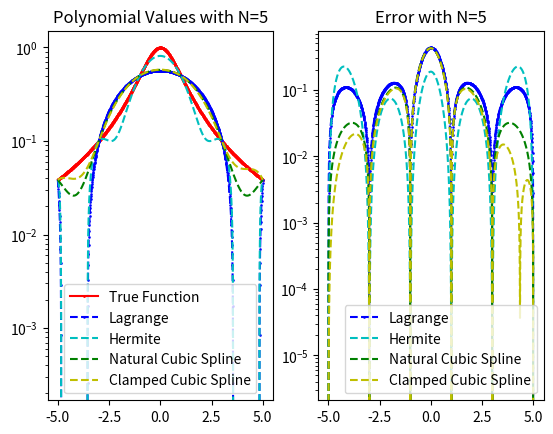

Write Python code to recreate this figure.
import matplotlib.pyplot as plt
import numpy as np
import numpy.linalg as la
import math

def driver():


    f = lambda x: 1/(1+x**2)
    fp = lambda x: -2*x/(1+x**2)**2

    N = 5
    ''' interval'''
    a = -5
    b = 5
   
    ''' create equispaced interpolation nodes'''
    xint = np.linspace(a,b,N+1)
    
    ''' create interpolation data'''
    yint = np.zeros(N+1)
    ypint = np.zeros(N+1)
    for jj in range(N+1):
        yint[jj] = f(xint[jj])
        ypint[jj] = fp(xint[jj])
    
    ''' create points for evaluating the Lagrange interpolating polynomial'''
    Neval = 1000
    xeval = np.linspace(a,b,Neval+1)
    yevalL = np.zeros(Neval+1)
    yevalH = np.zeros(Neval+1)
    for kk in range(Neval+1):
      yevalL[kk] = eval_lagrange(xeval[kk],xint,yint,N)
      yevalH[kk] = eval_hermite(xeval[kk],xint,yint,ypint,N)

    '''natural cubic spline'''
    (M,C,D) = create_natural_spline(yint,xint,N)
    yevalNC = eval_cubic_spline(xeval,Neval,xint,N,M,C,D)

    '''clamped cubic spline'''
    (M2,C2,D2) = create_clamped_spline(ypint, yint, xint, N)
    yevalCC = eval_cubic_spline(xeval, Neval, xint, N, M2, C2, D2)

    ''' create vector with exact values'''
    fex = np.zeros(Neval+1)
    for kk in range(Neval+1):
        fex[kk] = f(xeval[kk])

    
    plt.subplot(1,2,1)
    plt.plot(xeval,fex,'ro-', label = 'True Function', ms = 1)
    plt.plot(xeval,yevalL,'bs--',label='Lagrange', ms = .8) 
    plt.plot(xeval,yevalH,'c--',label='Hermite', ms = .8)
    plt.plot(xeval,yevalNC,'g--', label = 'Natural Cubic Spline', ms = .8)
    plt.plot(xeval,yevalCC,'y--', label = 'Clamped Cubic Spline', ms = .8)
    plt.semilogy()
    plt.legend()
    plt.title("Polynomial Values with N=5")
         
    errL = abs(yevalL-fex)
    errH = abs(yevalH-fex)
    errNC = abs(yevalNC - fex)
    errCC = abs(yevalCC - fex)
    plt.subplot(1,2,2)
    plt.semilogy(xeval,errL,'bs--',label='Lagrange', ms = .8)
    plt.semilogy(xeval,errH,'c--',label='Hermite', ms = .8)
    plt.semilogy(xeval,errNC,'g--', label = 'Natural Cubic Spline', ms = .8)
    plt.semilogy(xeval,errCC, 'y--', label = 'Clamped Cubic Spline', ms = .8)
    plt.legend()

    plt.title("Error with N=5")
    plt.show()            


def eval_hermite(xeval,xint,yint,ypint,N):

    ''' Evaluate all Lagrange polynomials'''

    lj = np.ones(N+1)
    for count in range(N+1):
       for jj in range(N+1):
           if (jj != count):
              lj[count] = lj[count]*(xeval - xint[jj])/(xint[count]-xint[jj])

    ''' Construct the l_j'(x_j)'''
    lpj = np.zeros(N+1)
#    lpj2 = np.ones(N+1)
    for count in range(N+1):
       for jj in range(N+1):
           if (jj != count):
#              lpj2[count] = lpj2[count]*(xint[count] - xint[jj])
              lpj[count] = lpj[count]+ 1./(xint[count] - xint[jj])
              

    yeval = 0.
    
    for jj in range(N+1):
       Qj = (1.-2.*(xeval-xint[jj])*lpj[jj])*lj[jj]**2
       Rj = (xeval-xint[jj])*lj[jj]**2

       yeval = yeval + yint[jj]*Qj+ypint[jj]*Rj
       
    return(yeval)
       


def eval_lagrange(xeval,xint,yint,N):

    lj = np.ones(N+1)
    
    for count in range(N+1):
       for jj in range(N+1):
           if (jj != count):
              lj[count] = lj[count]*(xeval - xint[jj])/(xint[count]-xint[jj])

    yeval = 0.
    
    for jj in range(N+1):
       yeval = yeval + yint[jj]*lj[jj]
  
    return(yeval)
  
def create_natural_spline(yint,xint,N):

#    create the right  hand side for the linear system
    b = np.zeros(N+1)
#  vector values
    h = np.zeros(N+1)
    for i in range(1,N):
       hi = xint[i] - xint[i-1]
       hip = xint[i+1] - xint[i]

       b[i] = (yint[i+1]-yint[i])/hip - (yint[i]-yint[i-1])/hi
       h[i-1] = hi
       h[i] = hip
    h[N] = xint[N] - xint[N-1]

#  create the matrix A so you can solve for the M values
    A = np.zeros((N+1,N+1))
    A[0][0] = 1
    A[N][N] = 1
    for r in range(1,N):
        A[r][r-1] = h[r-1]/6
        A[r][r] = (h[r-1] + h[r])/3
        A[r][r+1] = h[r]/6
            

#  Invert A    
    Ainv = la.inv(A)

# solver for M    
    M  = la.inv(A) @ b
    
#  Create the linear coefficients
    C = np.zeros(N)
    D = np.zeros(N)
    for j in range(N):
       C[j] = yint[j]/h[j] - h[j]*M[j]/6
       # find the C coefficients
       D[j] = yint[j+1]/h[j] - h[j]*M[j+1]/6
       # find the D coefficients
    return(M,C,D)


def create_clamped_spline(ypint, yint,xint,N):
#    create the right  hand side for the linear system
    b = np.zeros(N+1)
#  vector values
    h = np.zeros(N)
   #  vector values

    for i in range(1,N):
       hi = xint[i] - xint[i-1]
       hip = xint[i+1] - xint[i]

       b[i] = (yint[i+1]-yint[i])/hip - (yint[i]-yint[i-1])/hi
       h[i-1] = hi
       h[i] = hip

    b[0] = -1*ypint[0] + (yint[1] - yint[0])/(h[0])
    b[-1] = -1*ypint[-1] + (yint[-1] - yint[-2])/h[N-1]

#  create the matrix A so you can solve for the M values
    A = np.zeros((N+1,N+1))
    # first and last rows of equation
    A[0][0] = h[0]/3
    A[0][1] = h[0]/6
    A[N][N] = h[-1]/3
    A[N][N-1] = h[-1]/6
    # create the rest of the matrix
    for r in range(1,N):
        A[r][r-1] = h[r-1]/6
        A[r][r] = (h[r-1] + h[r])/3
        A[r][r+1] = h[r]/6
            

#  Invert A    
    Ainv = la.inv(A)

# solver for M    
    M  = la.inv(A) @ b
    
#  Create the linear coefficients
    C = np.zeros(N)
    D = np.zeros(N)
    for j in range(N):
       C[j] = yint[j]/h[j] - h[j]*M[j]/6
       # find the C coefficients
       D[j] = yint[j+1]/h[j] - h[j]*M[j+1]/6
       # find the D coefficients
    return(M,C,D)
       
def eval_local_spline(xeval,xi,xip,Mi,Mip,C,D):
# Evaluates the local spline as defined in class
# xip = x_{i+1}; xi = x_i
# Mip = M_{i+1}; Mi = M_i

    hi = xip-xi
   
    yeval = (Mi / (hi*6))*(xip - xeval)**3 + (Mip/(hi*6)) *(xeval - xi)**3 + C*(xip-xeval) + D*(xeval-xi)
    return yeval 
    
    
def  eval_cubic_spline(xeval,Neval,xint,Nint,M,C,D):
    
    yeval = np.zeros(Neval+1)
    
    for j in range(Nint):
        '''find indices of xeval in interval (xint(jint),xint(jint+1))'''
        '''let ind denote the indices in the intervals'''
        atmp = xint[j]
        btmp= xint[j+1]
        
#   find indices of values of xeval in the interval
        ind= np.where((xeval >= atmp) & (xeval <= btmp))
        xloc = xeval[ind]

# evaluate the spline
        yloc = eval_local_spline(xloc,atmp,btmp,M[j],M[j+1],C[j],D[j])
#   copy into yeval
        yeval[ind] = yloc

    return(yeval)
           
driver()    
     